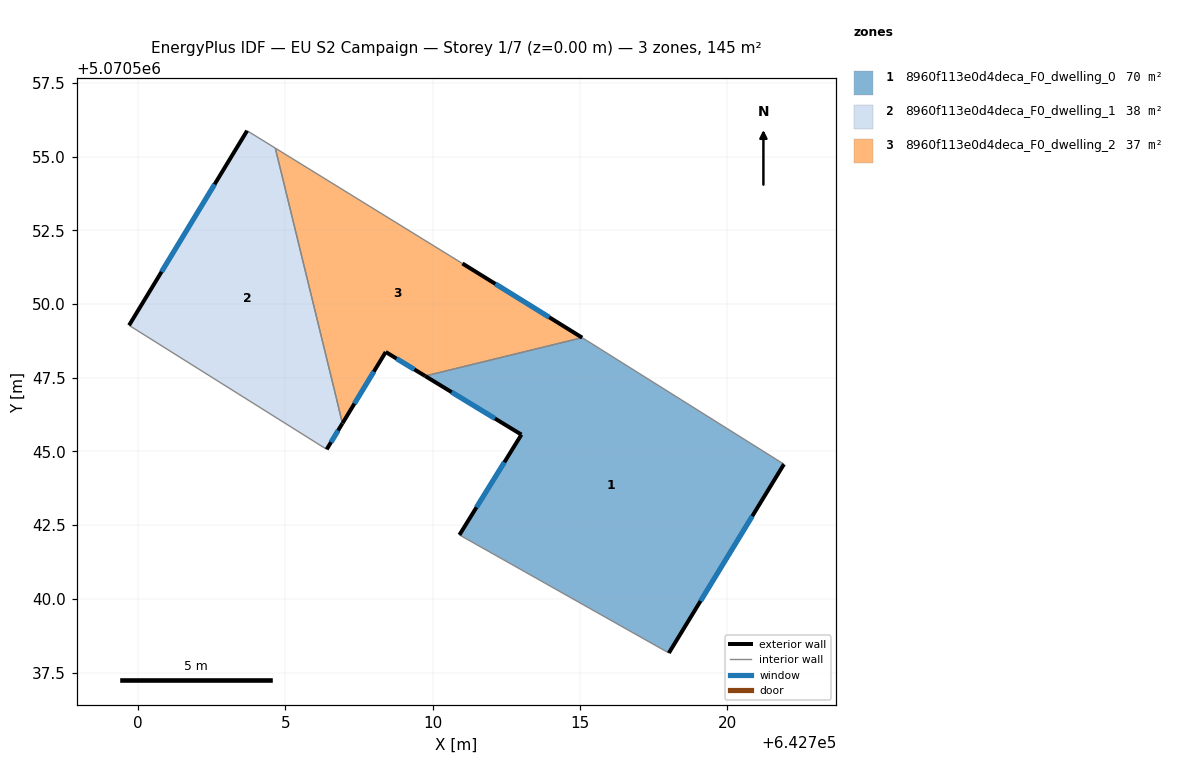
=== STOREY PLAN SPEC (per zone: floor XY polygon, exterior-wall plan segments, windows/doors) ===
zone 1: 8960f113e0d4deca_F0_dwelling_0  (69.9 m²)
  floor: (642721.92, 5070544.57) (642718.01, 5070538.16) (642710.91, 5070542.17) (642713.01, 5070545.57) (642709.75, 5070547.56) (642715.07, 5070548.86) (642715.21, 5070548.77)
  exterior wall: (642713.01, 5070545.57) – (642710.91, 5070542.17)  [4.0 m]
    window: (642712.43, 5070544.63) – (642711.49, 5070543.10)  [2.4 m²]
  exterior wall: (642709.75, 5070547.56) – (642713.01, 5070545.57)  [3.8 m]
    window: (642710.65, 5070547.01) – (642712.11, 5070546.12)  [2.3 m²]
  exterior wall: (642718.01, 5070538.16) – (642721.92, 5070544.57)  [7.5 m]
    window: (642719.09, 5070539.93) – (642720.84, 5070542.80)  [4.5 m²]
  interior walls: 4
zone 2: 8960f113e0d4deca_F0_dwelling_1  (38.4 m²)
  floor: (642704.66, 5070555.29) (642706.73, 5070546.83) (642706.94, 5070545.95) (642706.41, 5070545.07) (642699.70, 5070549.28) (642703.71, 5070555.88)
  exterior wall: (642706.41, 5070545.07) – (642706.94, 5070545.95)  [1.0 m]
    window: (642706.55, 5070545.31) – (642706.79, 5070545.71)  [0.6 m²]
  exterior wall: (642703.71, 5070555.88) – (642699.70, 5070549.28)  [7.7 m]
    window: (642702.61, 5070554.06) – (642700.81, 5070551.09)  [4.7 m²]
  interior walls: 4
zone 3: 8960f113e0d4deca_F0_dwelling_2  (36.6 m²)
  floor: (642711.01, 5070551.38) (642715.07, 5070548.86) (642709.75, 5070547.56) (642708.41, 5070548.37) (642706.94, 5070545.96) (642704.66, 5070555.29)
  exterior wall: (642715.07, 5070548.86) – (642711.01, 5070551.38)  [4.8 m]
    window: (642713.96, 5070549.55) – (642712.13, 5070550.68)  [2.9 m²]
  exterior wall: (642708.41, 5070548.37) – (642709.75, 5070547.56)  [1.6 m]
    window: (642708.78, 5070548.15) – (642709.38, 5070547.78)  [1.0 m²]
  exterior wall: (642706.94, 5070545.96) – (642708.41, 5070548.37)  [2.8 m]
    window: (642707.35, 5070546.62) – (642708.01, 5070547.71)  [1.7 m²]
  interior walls: 4

=== DERIVED (storey summary) ===
Building: EU S2 Campaign
Storey: 1 of 7  (floor level z = 0.00 m)
Storey gross floor area: 144.9 m²
Zones on this storey: 3
  - 8960f113e0d4deca_F0_dwelling_0: floor 69.9 m²; exterior wall 15.3 m (46.0 m²); 3 window(s) 9.3 m²; WWR 20.2%
  - 8960f113e0d4deca_F0_dwelling_1: floor 38.4 m²; exterior wall 8.8 m (26.3 m²); 2 window(s) 5.3 m²; WWR 20.2%
  - 8960f113e0d4deca_F0_dwelling_2: floor 36.6 m²; exterior wall 9.2 m (27.5 m²); 3 window(s) 5.6 m²; WWR 20.2%
Zone adjacency (shared interzone walls):
  - 8960f113e0d4deca_F0_dwelling_0 ↔ 8960f113e0d4deca_F0_dwelling_2
  - 8960f113e0d4deca_F0_dwelling_1 ↔ 8960f113e0d4deca_F0_dwelling_2